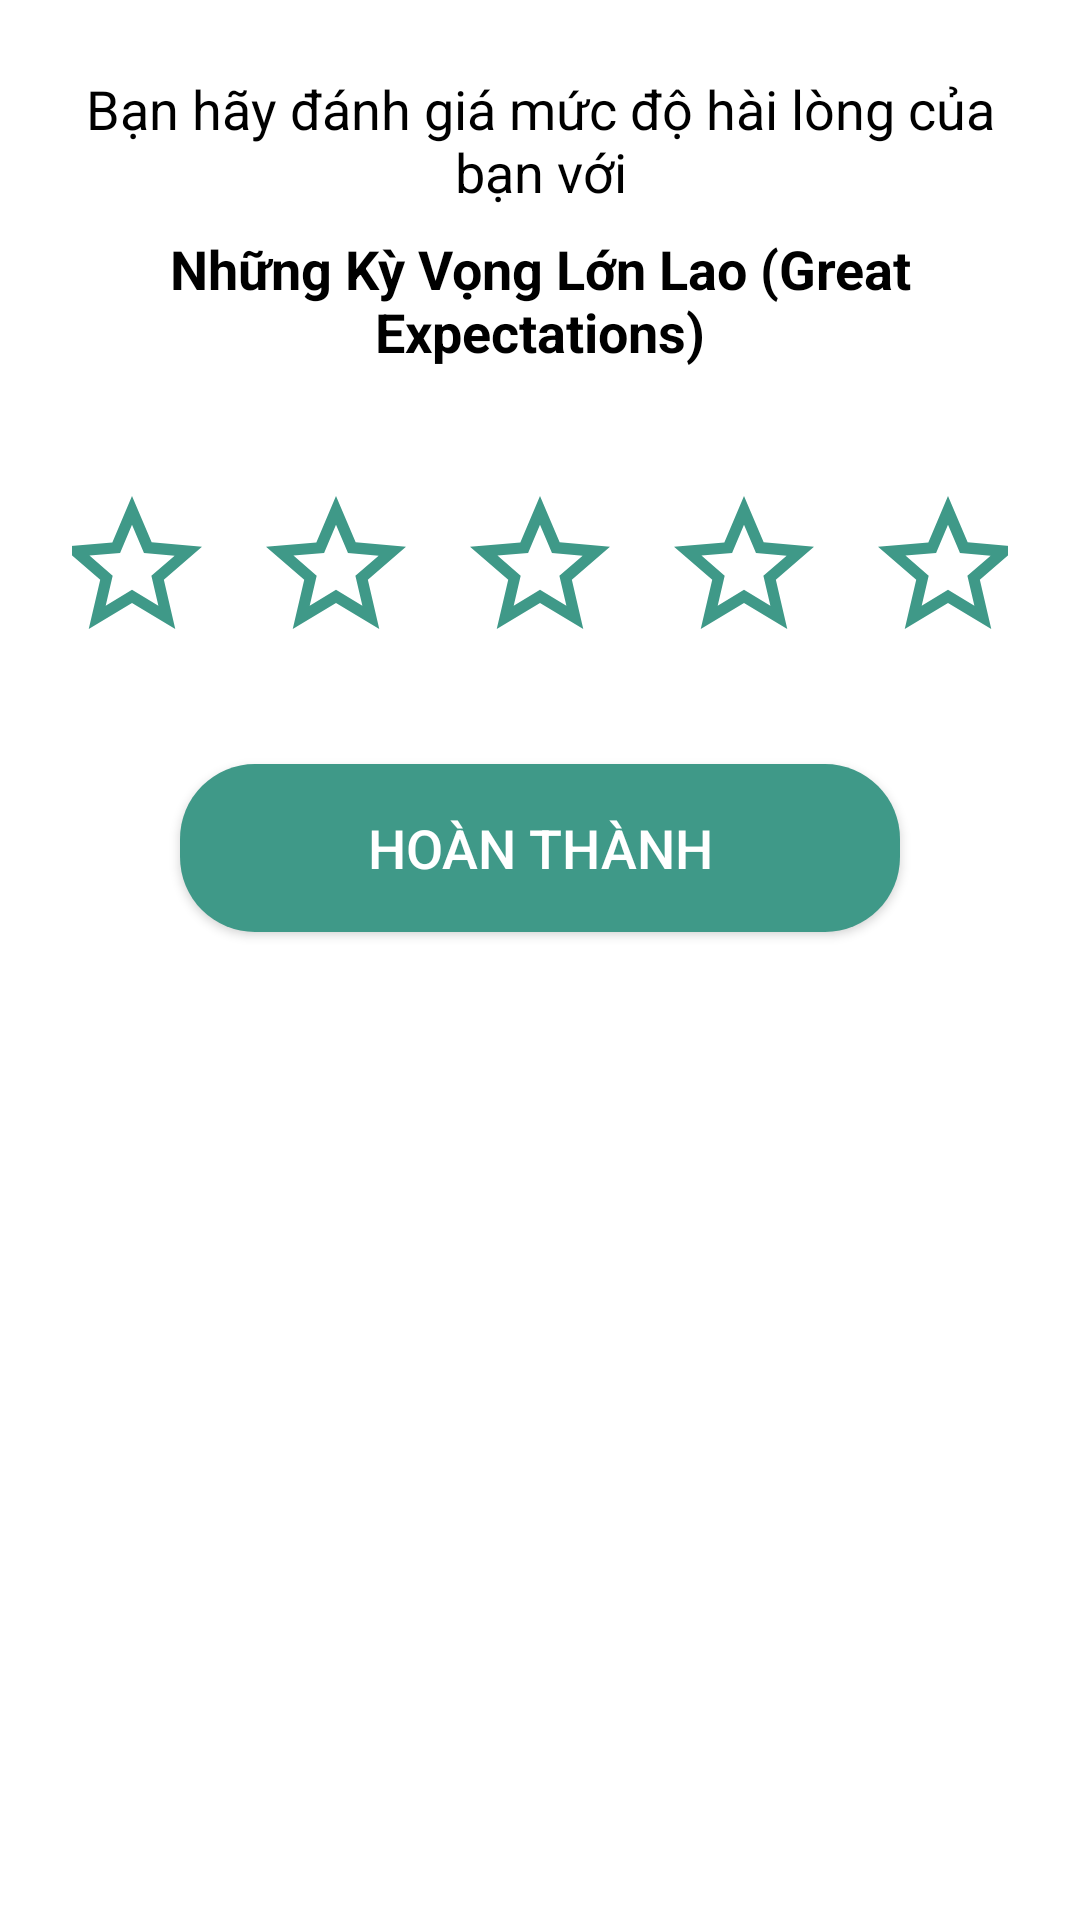

Produce the Android XML layout that renders to this screen, including the resource entries it uses.
<!-- AndroidManifest.xml: application theme AppTheme -->
<!-- res/layout/dialog_rating.xml -->
<?xml version="1.0" encoding="utf-8"?>
<LinearLayout xmlns:android="http://schemas.android.com/apk/res/android"
    android:layout_width="match_parent"
    android:layout_height="wrap_content"
    android:background="@color/white"
    android:orientation="vertical"
    android:padding="24dp">

    <TextView
        android:layout_width="match_parent"
        android:layout_height="wrap_content"
        android:gravity="center"
        android:text="Bạn hãy đánh giá mức độ hài lòng của bạn với"
        android:textColor="@color/black"
        android:textSize="18sp" />

    <TextView
        android:id="@+id/tvBookTitleRating"
        android:layout_width="match_parent"
        android:layout_height="wrap_content"
        android:gravity="center"
        android:layout_marginTop="8dp"
        android:text="Những Kỳ Vọng Lớn Lao (Great Expectations)"
        android:textColor="@color/black"
        android:textSize="18sp"
        android:textStyle="bold" />

    <LinearLayout
        android:id="@+id/ratingStarsContainer"
        android:layout_width="match_parent"
        android:layout_height="wrap_content"
        android:layout_marginTop="32dp"
        android:layout_marginBottom="32dp"
        android:gravity="center"
        android:orientation="horizontal">

        <ImageView
            android:id="@+id/star1"
            android:layout_width="56dp"
            android:layout_height="56dp"
            android:layout_margin="6dp"
            android:src="@drawable/ic_star_outline" />

        <ImageView
            android:id="@+id/star2"
            android:layout_width="56dp"
            android:layout_height="56dp"
            android:layout_margin="6dp"
            android:src="@drawable/ic_star_outline" />

        <ImageView
            android:id="@+id/star3"
            android:layout_width="56dp"
            android:layout_height="56dp"
            android:layout_margin="6dp"
            android:src="@drawable/ic_star_outline" />

        <ImageView
            android:id="@+id/star4"
            android:layout_width="56dp"
            android:layout_height="56dp"
            android:layout_margin="6dp"
            android:src="@drawable/ic_star_outline" />

        <ImageView
            android:id="@+id/star5"
            android:layout_width="56dp"
            android:layout_height="56dp"
            android:layout_margin="6dp"
            android:src="@drawable/ic_star_outline" />
    </LinearLayout>

    <Button
        android:id="@+id/btnSubmitRating"
        android:layout_width="240dp"
        android:layout_height="56dp"
        android:layout_gravity="center"
        android:background="@drawable/rounded_button"
        android:text="Hoàn thành"
        android:textColor="@color/white"
        android:textSize="18sp" />
</LinearLayout>
<!-- resources referenced by this layout -->
<resources>
  <color name="black">#000000</color>
  <color name="white">#FFFFFF</color>
  <!-- drawable ic_star_outline (drawable) -->
  <vector xmlns:android="http://schemas.android.com/apk/res/android"
      android:width="24dp"
      android:height="24dp"
      android:viewportWidth="24"
      android:viewportHeight="24">
      <path
          android:fillColor="@color/teal"
          android:pathData="M22,9.24l-7.19,-0.62L12,2 9.19,8.63 2,9.24l5.46,4.73L5.82,21 12,17.27 18.18,21l-1.63,-7.03L22,9.24zM12,15.4l-3.76,2.27 1,-4.28 -3.32,-2.88 4.38,-0.38L12,6.1l1.71,4.04 4.38,0.38 -3.32,2.88 1,4.28L12,15.4z"/>
  </vector>
  <!-- drawable rounded_button (drawable) -->
  <?xml version="1.0" encoding="utf-8"?>
  <shape xmlns:android="http://schemas.android.com/apk/res/android"
      android:shape="rectangle">
      <solid android:color="#3F9988" />
      <corners android:radius="25dp" />
  </shape>
  <style name="AppTheme" parent="Theme.AppCompat.Light.NoActionBar">
          
          <item name="colorPrimary">@color/colorPrimary</item>
          <item name="colorPrimaryDark">@color/colorPrimaryDark</item>
          <item name="colorAccent">@color/colorAccent</item>
          <item name="android:windowBackground">@color/backgroundColor</item>
      </style>
  <color name="teal">#3F9988</color>
  <color name="colorPrimary">#3F9988</color>
  <color name="colorPrimaryDark">#3F9988</color>
  <color name="colorAccent">#3F9988</color>
  <color name="backgroundColor">#B5D8A7</color>
</resources>
